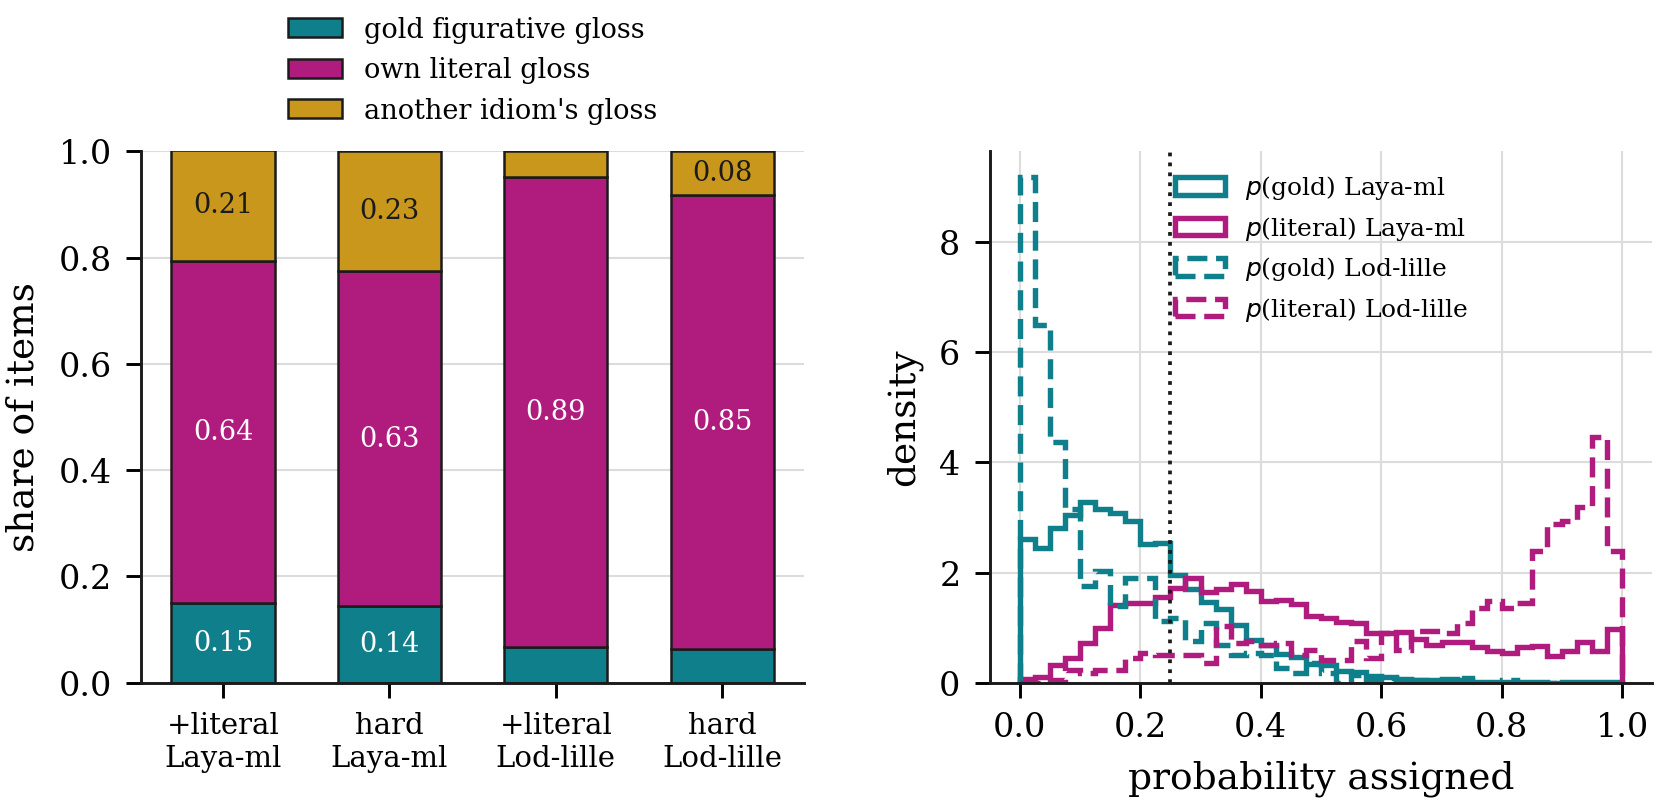

Data behind this chart, as committed beside it:
arm, family, n, chose_gold, chose_literal, chose_other
laya-ml, D-lit, 8876, 0.1509, 0.6436, 0.2074
laya-ml, D-hard, 8876, 0.1442, 0.6305, 0.2267
lod-lille-0.6b, D-lit, 888, 0.06644, 0.8851, 0.04955
lod-lille-0.6b, D-hard, 888, 0.06306, 0.8547, 0.08221
